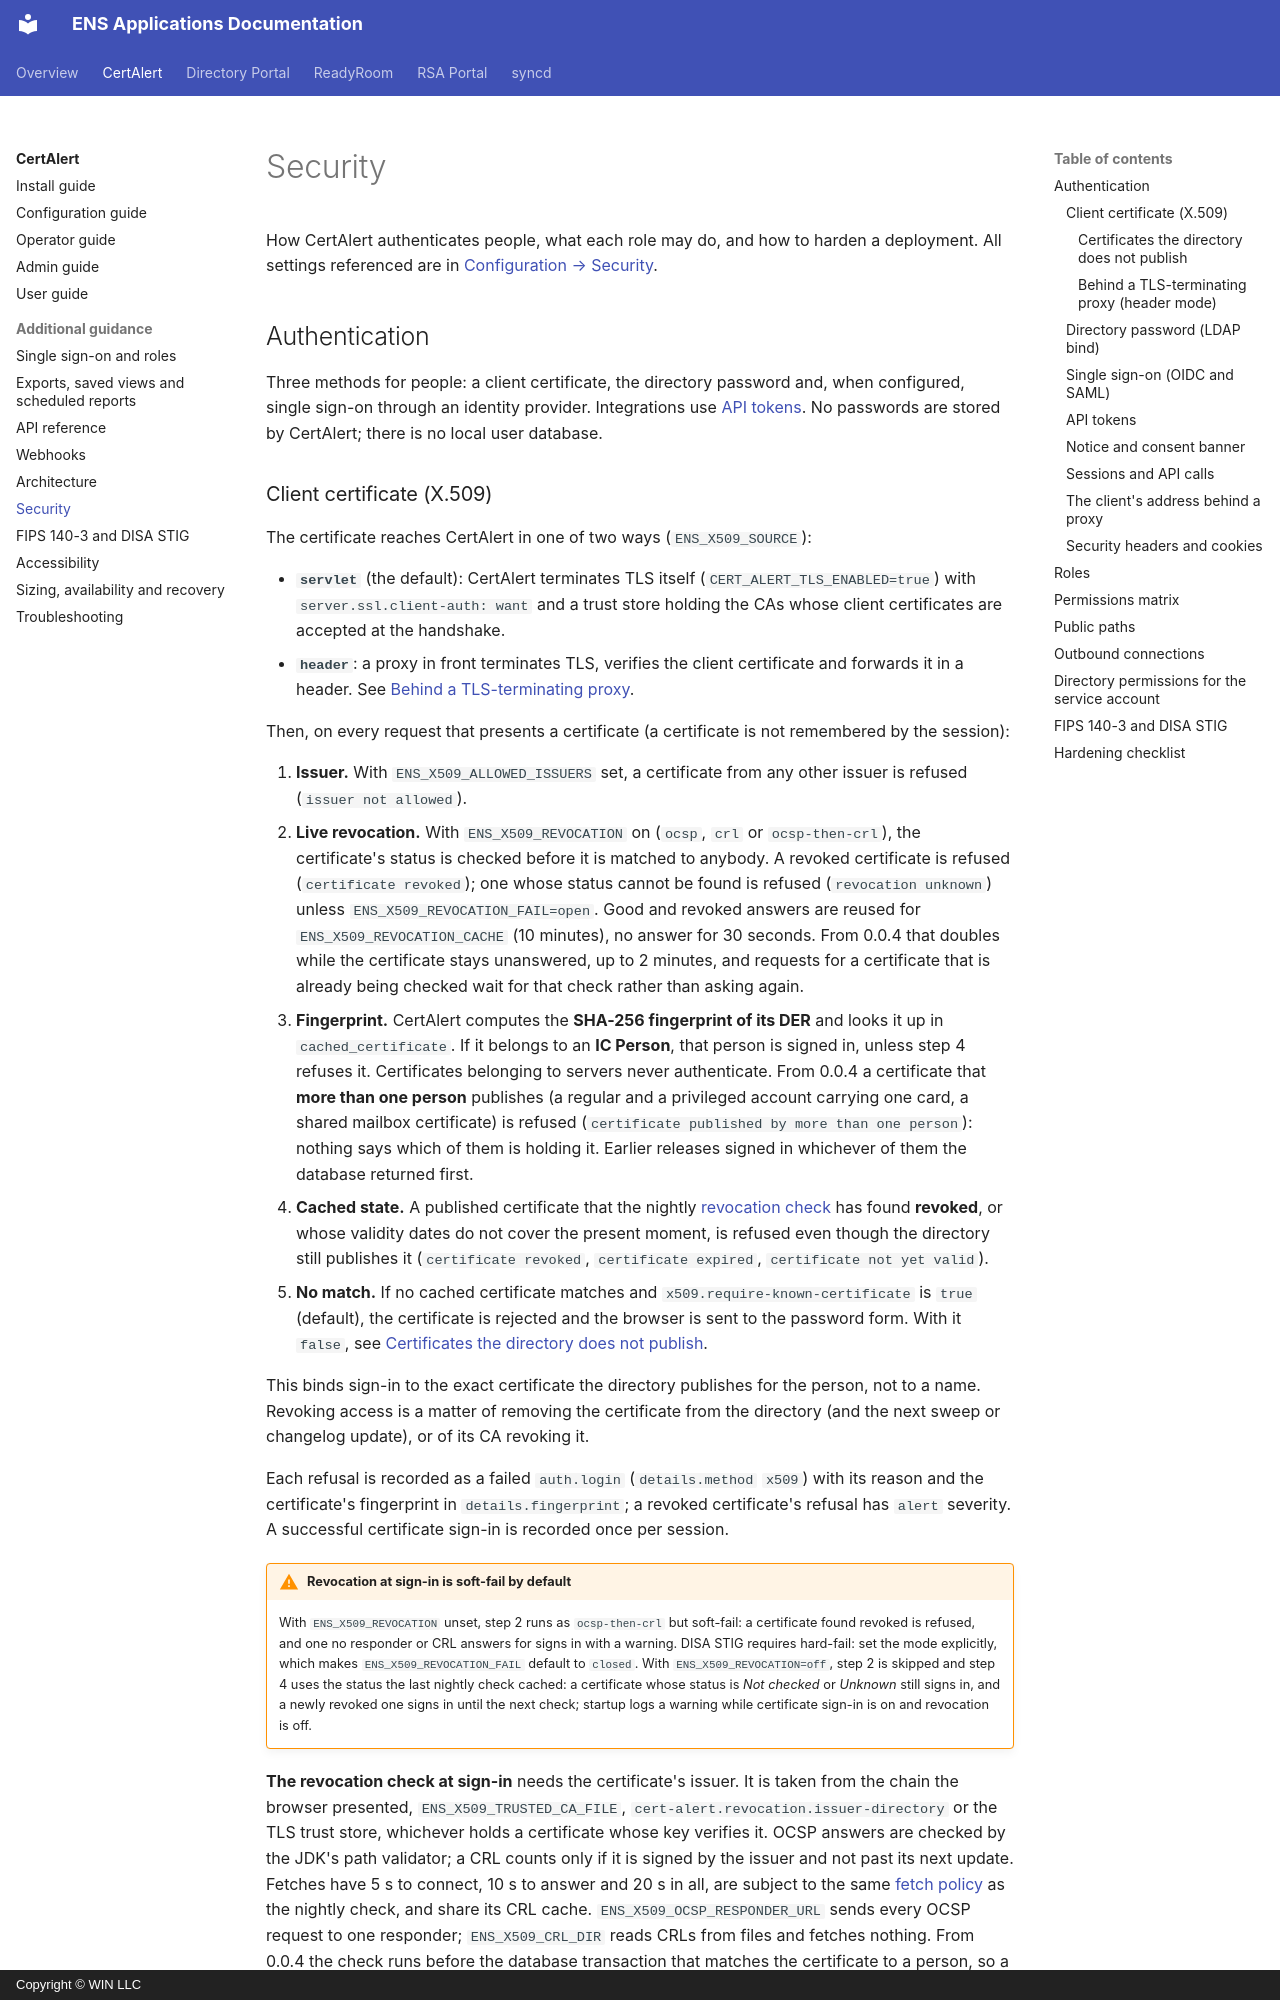

repository: winllc/ens-apps-documentation · page: cert-alert/security/index.html · generator: mkdocs · copyright: Copyright © WIN LLC

# Security

How CertAlert authenticates people, what each role may do, and how to harden a deployment. All
settings referenced are in [Configuration → Security](configuration.md#security-cert-alertsecurity).

## Authentication

Three methods for people: a client certificate, the directory password and, when configured,
single sign-on through an identity provider. Integrations use [API tokens](#api-tokens). No passwords
are stored by CertAlert; there is no local user database.
